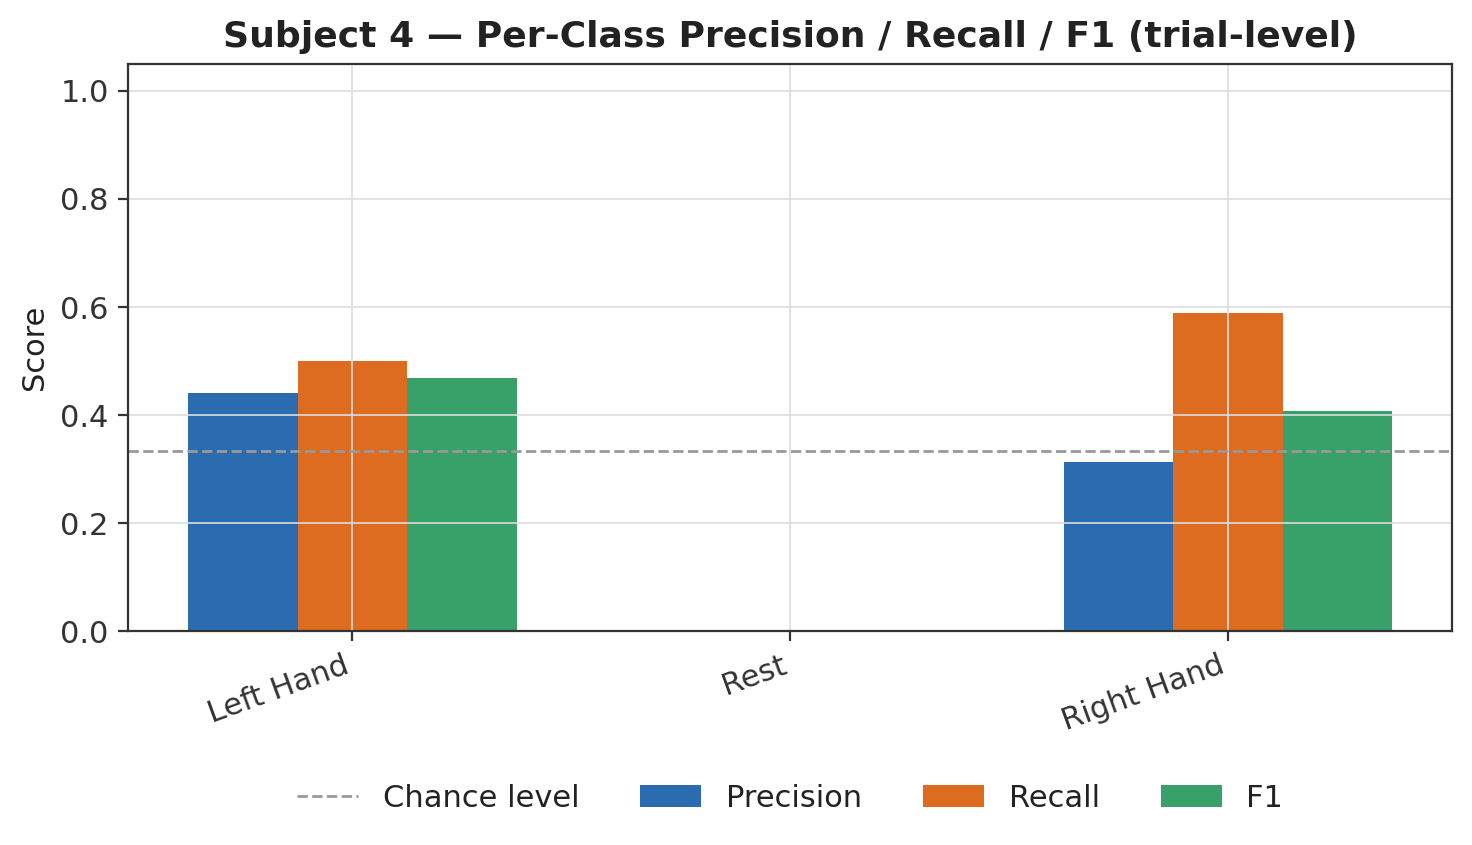

The table this chart was drawn from, first rows:
subject, subject_display, class, precision, recall, f1, support
idkYouDecideS1, Subject 4, Left Hand, 0.44, 0.5, 0.4681, 22
idkYouDecideS1, Subject 4, Rest, 0.0, 0.0, 0.0, 18
idkYouDecideS1, Subject 4, Right Hand, 0.3125, 0.5882, 0.4082, 17
